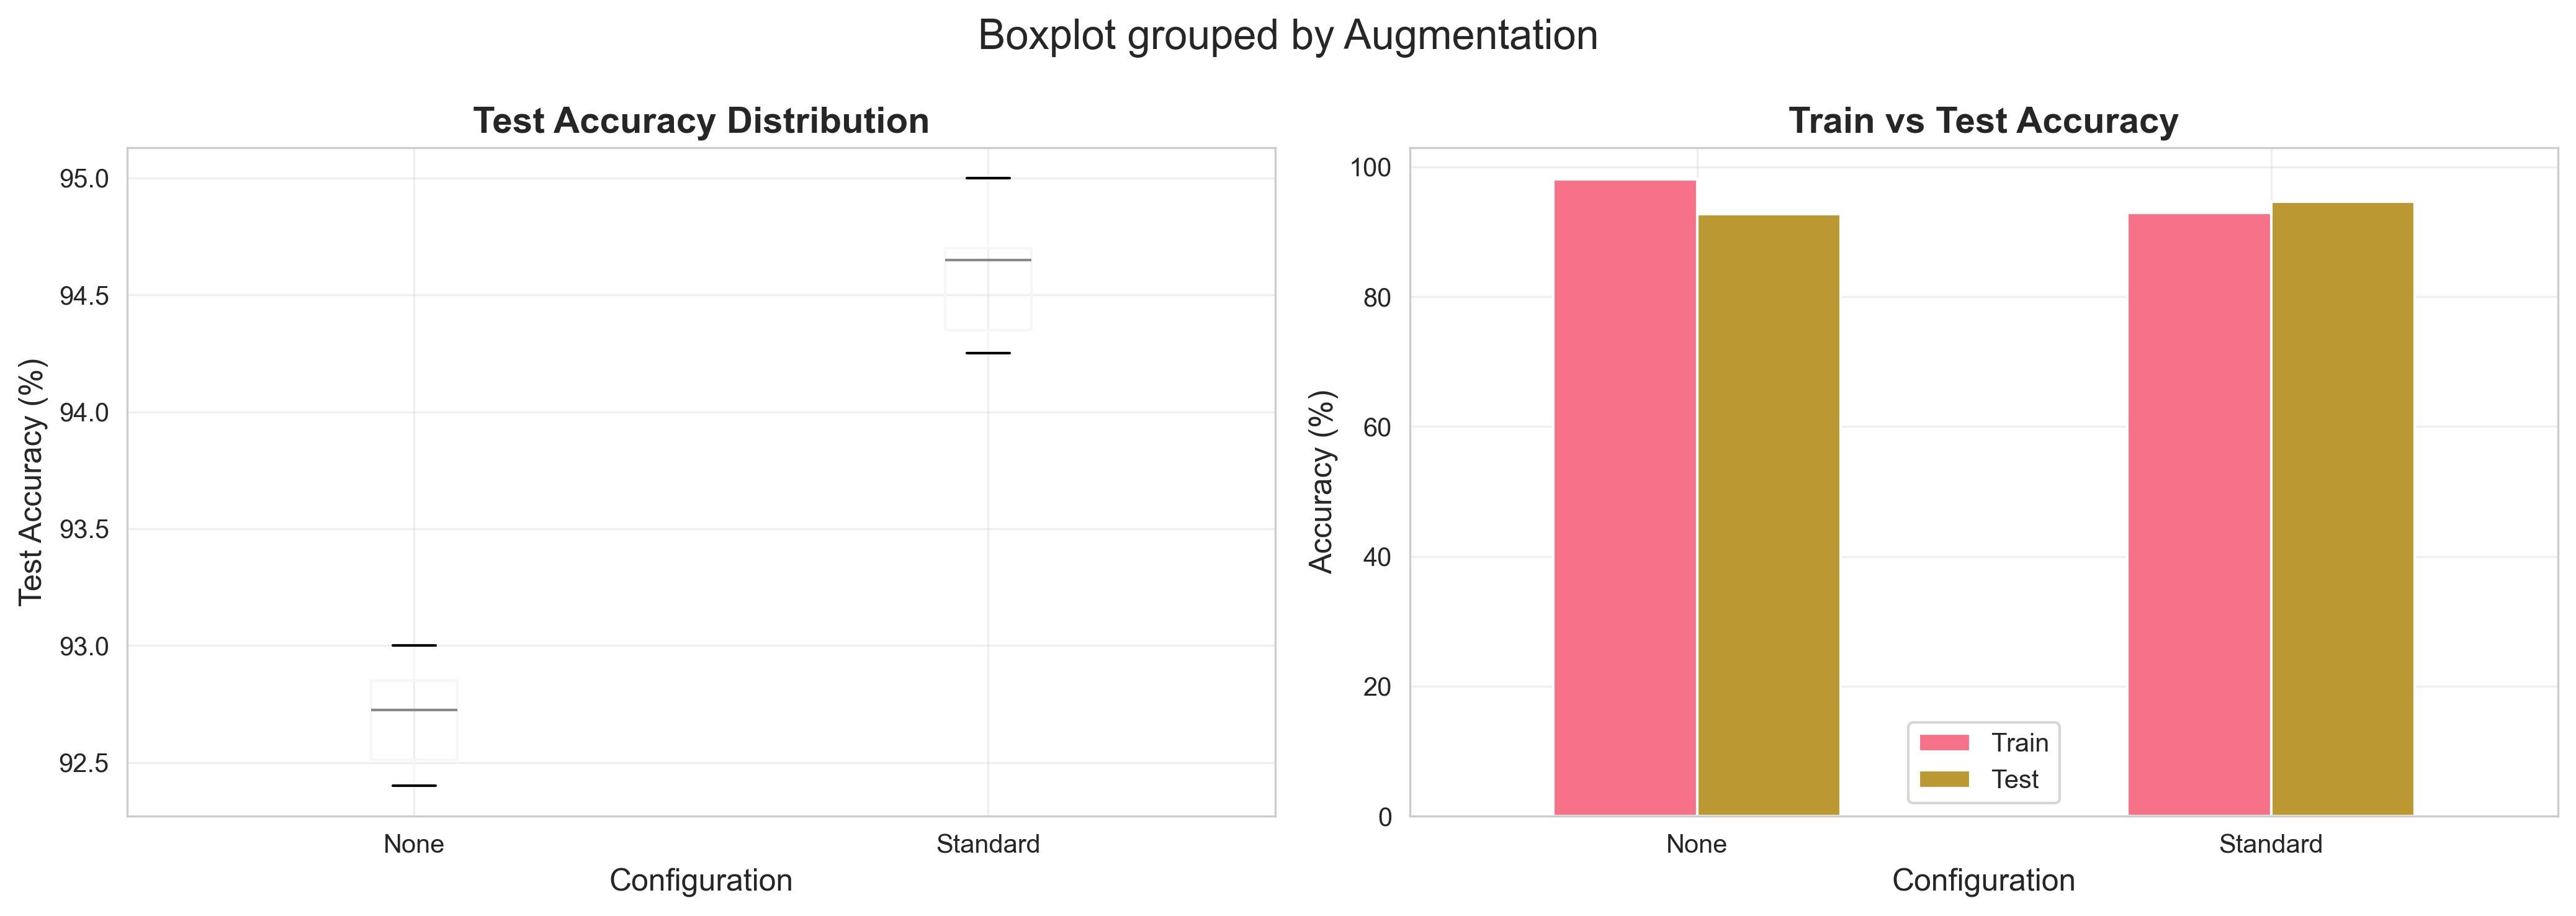

Values plotted in this chart, from the file beside it:
Seed, Augmentation, Train_Acc, Test_Acc, Train_Loss, Test_Loss
42, None, 98.0, 92.5, 0.08698, 0.2369
42, Standard, 92.83, 94.9, 0.2559, 0.2092
123, None, 98.0, 92.8, 0.0864, 0.235
123, Standard, 92.81, 94.7, 0.2495, 0.2044
456, None, 98.0, 92.5, 0.08638, 0.2367
456, Standard, 93.03, 94.3, 0.2551, 0.2159
789, None, 98.14, 92.85, 0.08344, 0.2327
789, Standard, 93.04, 94.6, 0.2469, 0.2015
1011, None, 98.12, 92.65, 0.08425, 0.2321
1011, Standard, 92.94, 94.7, 0.2521, 0.1973
1213, None, 98.0, 93.0, 0.08583, 0.2416
1213, Standard, 92.87, 94.25, 0.2506, 0.2168
1415, None, 98.07, 92.9, 0.08452, 0.2372
1415, Standard, 92.79, 95.0, 0.2524, 0.1929
1617, None, 98.06, 92.85, 0.08648, 0.2322
1617, Standard, 93.0, 94.5, 0.2497, 0.2095
1819, None, 98.11, 92.55, 0.08533, 0.2352
1819, Standard, 93.14, 94.7, 0.2505, 0.2034
2021, None, 97.93, 92.4, 0.08713, 0.2354
2021, Standard, 93.02, 94.3, 0.2546, 0.2064
